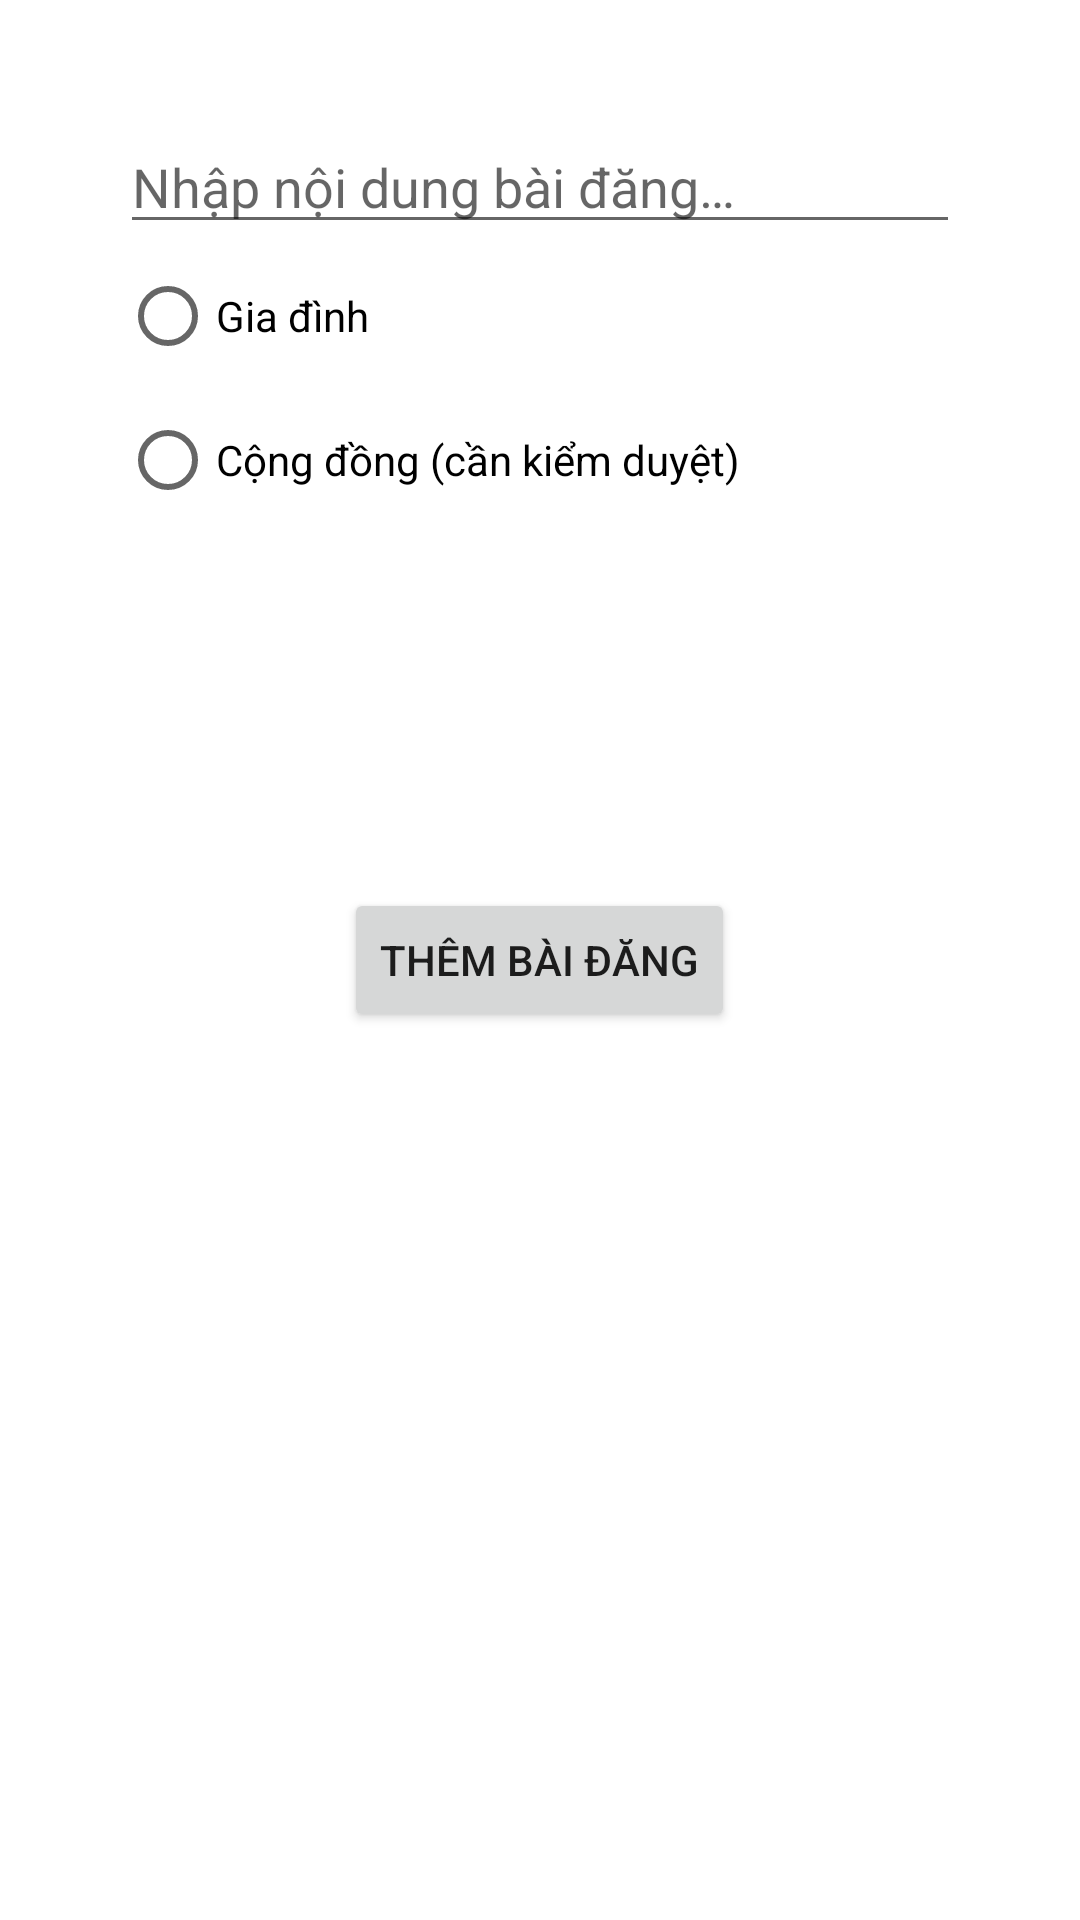

Reconstruct the res/layout file that produces this screen, plus the resources it refers to.
<!-- AndroidManifest.xml: application theme Theme.FMCarer -->
<!-- res/layout/activity_add_post.xml -->
<?xml version="1.0" encoding="utf-8" ?>
<RelativeLayout xmlns:android="http://schemas.android.com/apk/res/android"
    android:layout_width="match_parent"
    android:layout_height="match_parent"
    android:padding="40dp">

    <EditText
        android:id="@+id/edtContent"
        android:layout_width="match_parent"
        android:layout_height="wrap_content"
        android:hint="Nhập nội dung bài đăng…" />

    <RadioGroup
        android:id="@+id/radioGroupVisibility"
        android:layout_width="wrap_content"
        android:layout_height="wrap_content"
        android:layout_below="@id/edtContent">

        <RadioButton
            android:id="@+id/radioFamily"
            android:layout_width="wrap_content"
            android:layout_height="wrap_content"
            android:text="Gia đình" />

        <RadioButton
            android:id="@+id/radioPublic"
            android:layout_width="wrap_content"
            android:layout_height="wrap_content"
            android:text="Cộng đồng (cần kiểm duyệt)" />

    </RadioGroup>

    <ImageView
        android:id="@+id/imageView"
        android:layout_width="match_parent"
        android:layout_height="200dp"
        android:layout_below="@id/radioGroupVisibility"
        android:src="@drawable/ic_grid"
        android:adjustViewBounds="true" />

    <Button
        android:id="@+id/btnAddPost"
        android:layout_width="wrap_content"
        android:layout_height="wrap_content"
        android:layout_centerInParent="true"
        android:text="Thêm bài đăng" />

</RelativeLayout>
<!-- resources referenced by this layout -->
<resources>
  <style name="Theme.FMCarer" parent="Theme.MaterialComponents.Light.NoActionBar">
          
          <item name="colorPrimary">@color/purple_500</item>
          <item name="colorPrimaryDark">@color/purple_700</item>
          <item name="colorAccent">@color/teal_200</item>
      </style>
  <color name="purple_500">#FF6200EE</color>
  <color name="purple_700">#FF3700B3</color>
  <color name="teal_200">#FF03DAC5</color>
</resources>
